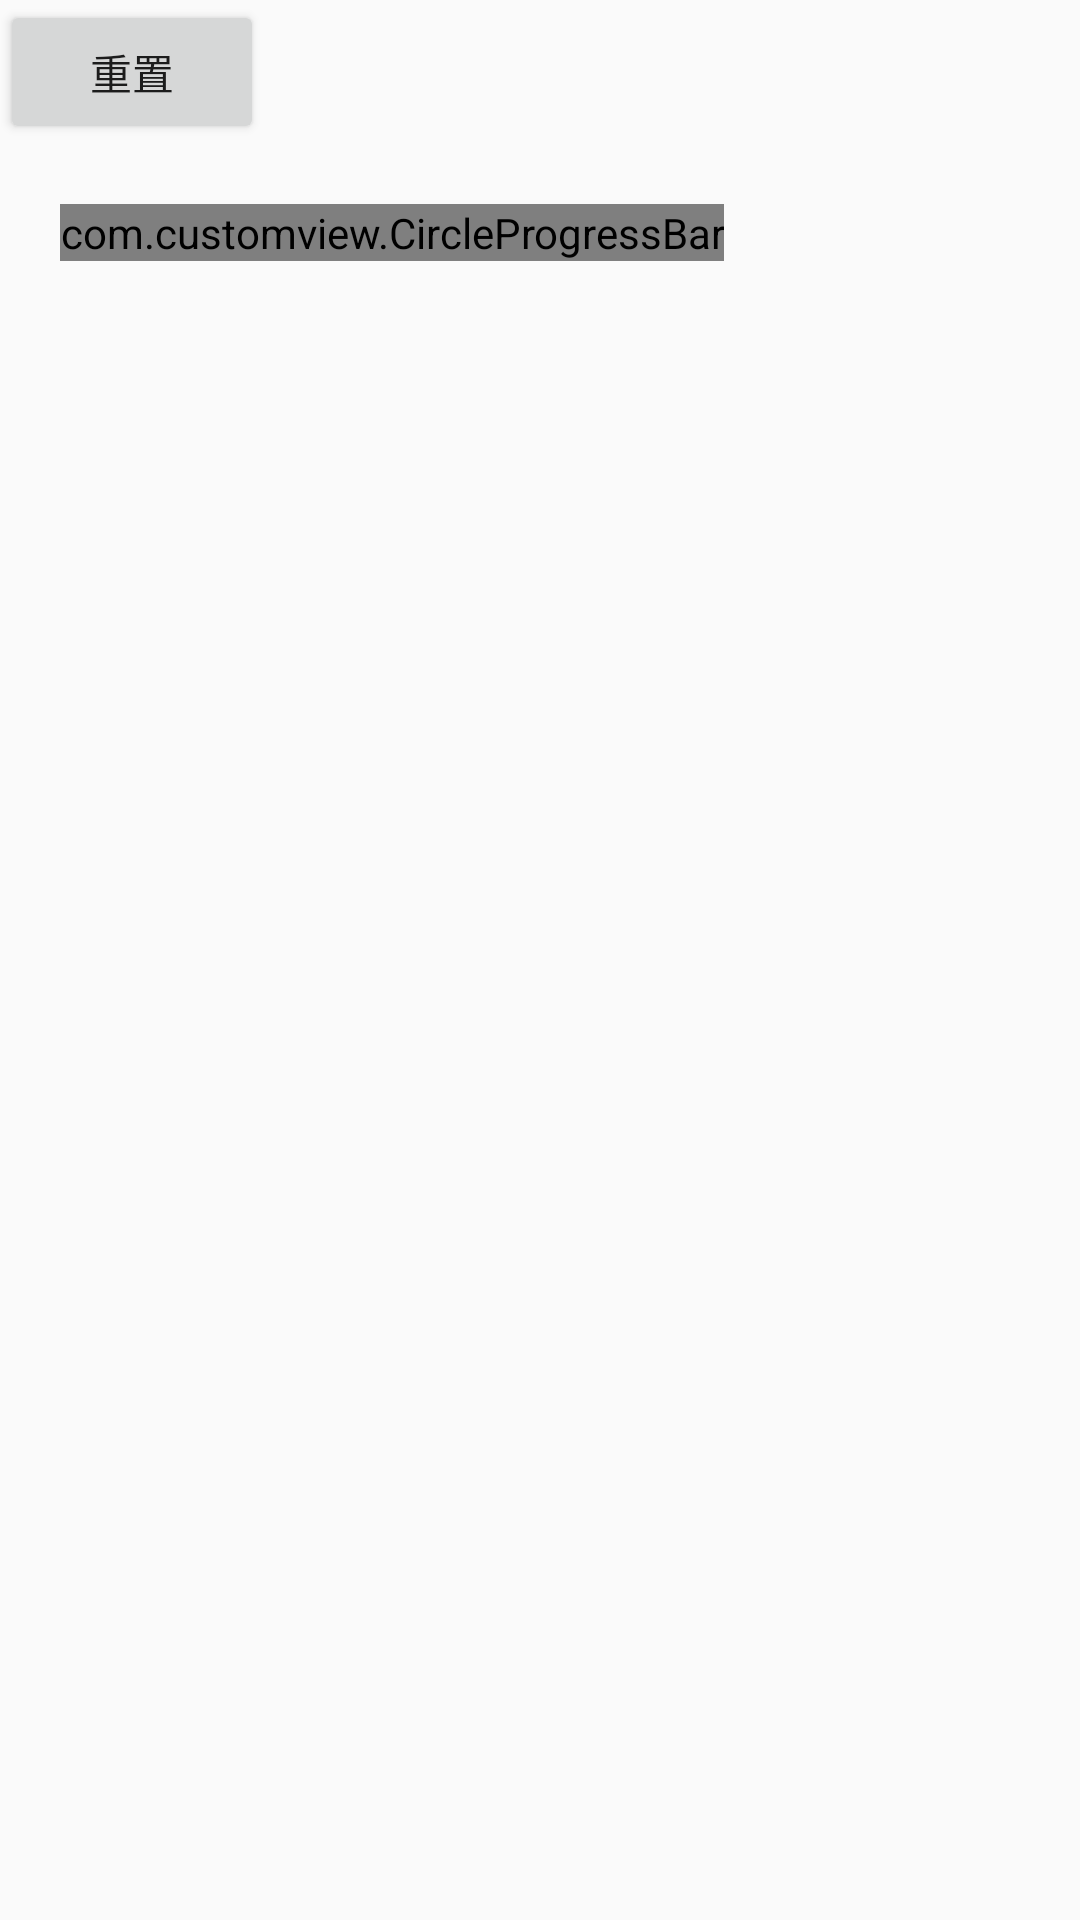

Write the Android layout XML for this screen, with the resource values it uses.
<!-- AndroidManifest.xml: application theme AppTheme -->
<!-- res/layout/activity_cirvleprogressbar.xml -->
<?xml version="1.0" encoding="utf-8"?>
<LinearLayout
    xmlns:android="http://schemas.android.com/apk/res/android"
    xmlns:app="http://schemas.android.com/apk/res-auto"
    android:id="@+id/lv"
    android:orientation="vertical" android:layout_width="match_parent"
    android:layout_height="match_parent">


    <Button
        android:id="@+id/btn"
        android:layout_width="wrap_content"
        android:layout_height="wrap_content"
        android:text="重置"/>

    <com.customview.CircleProgressBar
        android:id="@+id/crb"
        android:layout_marginTop="20dp"
        android:layout_marginLeft="20dp"
        android:layout_width="wrap_content"
        android:layout_height="wrap_content" />



</LinearLayout>
<!-- resources referenced by this layout -->
<resources>
  <style name="AppTheme" parent="Theme.AppCompat.Light.DarkActionBar">
          
          <item name="colorPrimary">@color/colorPrimary</item>
          <item name="colorPrimaryDark">@color/colorPrimaryDark</item>
          <item name="colorAccent">@color/colorAccent</item>
      </style>
  <color name="colorPrimary">#3F51B5</color>
  <color name="colorPrimaryDark">#303F9F</color>
  <color name="colorAccent">#FF4081</color>
</resources>
